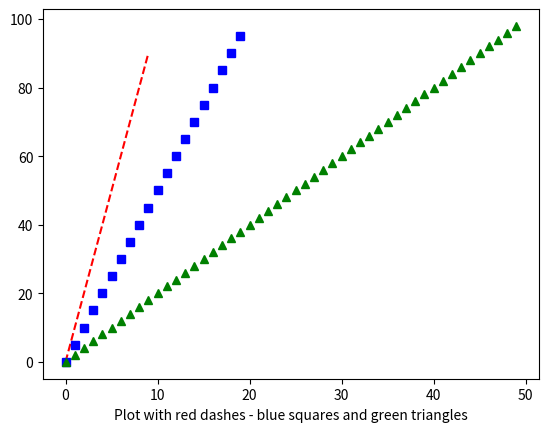

Recreate this plot in Python.
import matplotlib.pyplot as dv 
import numpy as np 
t1=np.arange(0,100,10) 
t2=np.arange(0,100,5) 
t3=np.arange(0,100,2) 
dv.plot(t1,'r--', t2, 'bs', t3, 'g^') 
print(t1, t2, t3) 
dv.xlabel('Plot with red dashes - blue squares and green triangles') 
dv.show()
